Run: headless pygame with SDL's dummy video driver; simulated clock (each Clock.tick advances the game by its frame time, no real sleeping); random seed 0; keys injected as events and as key.get_pressed() state; no mouse input.
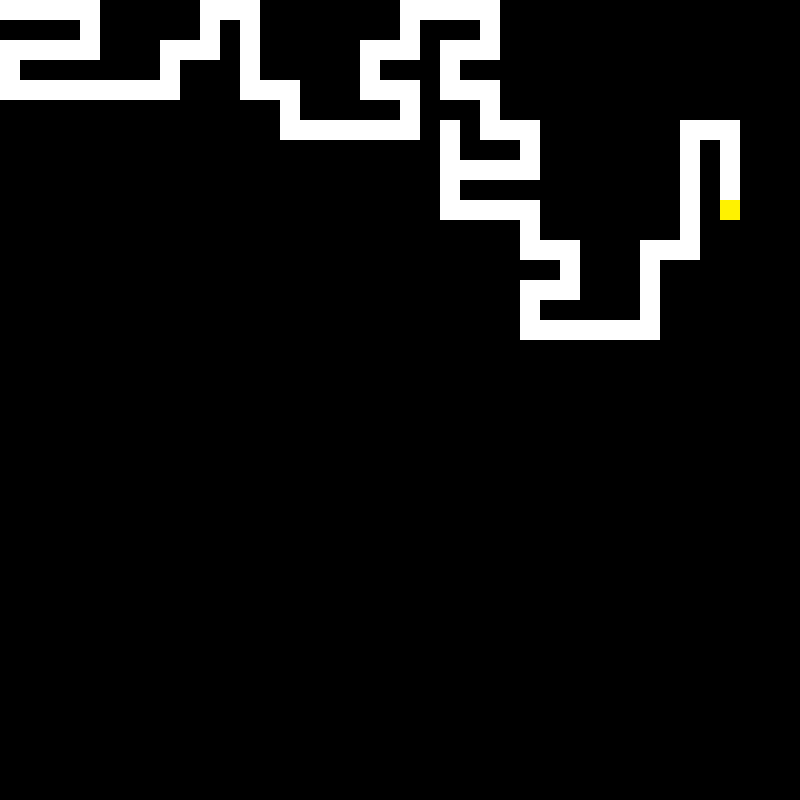
Frame 1 of 4 · flips 1–60 · no input
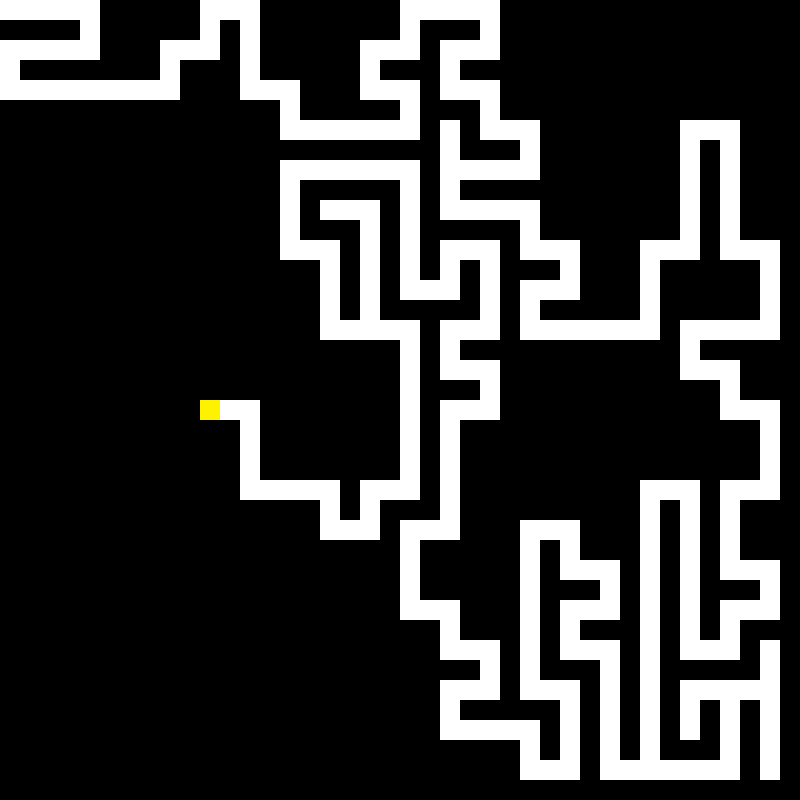
Frame 2 of 4 · flips 61–180 · tapped SPACE, RETURN · held RIGHT (→), D
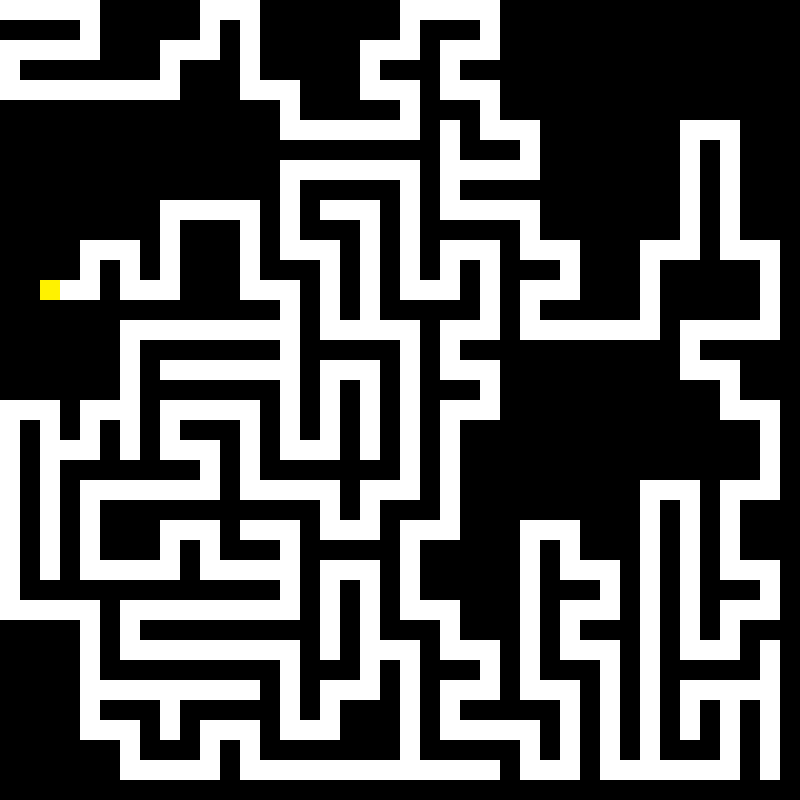
Frame 3 of 4 · flips 181–300 · held DOWN (↓), S
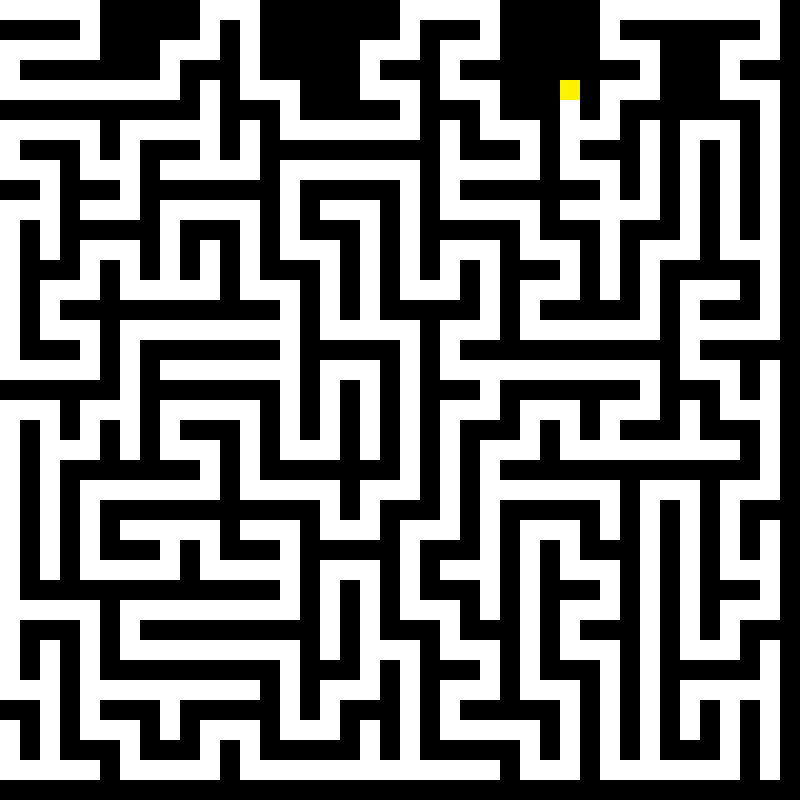
Frame 4 of 4 · flips 301–420 · held LEFT (←), A, UP (↑), W

The pygame program that drew these frames:

import pygame
import random

#screen = pygame.display.set_mode((0,0), pygame.RESIZABLE)
#infoObject = pygame.display.Info()
#width = infoObject.current_w
#height = infoObject.current_h
#size = (width, height) #1920, 1080
#screen = pygame.display.set_mode(size, pygame.FULLSCREEN)
width = 800
height = 800
screen = pygame.display.set_mode((800,800))



#width=500; height=500
#size = (width, height) #1920, 1080
#screen = pygame.display.set_mode(size, pygame.RESIZABLE)

clock = pygame.time.Clock()
pygame.init()

#colors
BLACK = (0,0,0)
WHITE = (255,255,255)
RED = (209, 41, 41)
BLUE = (1, 38, 249)
YELLOW = (255, 242, 0)
GREEN = (5, 186, 29)
GREY = (20, 20, 20)

done=False; doneGen=False

s=20; xs=0; ys=0; x=xs; y=ys
cleared=[];leading=[[x,y]]

def renderText(myText, myFont, mySize, myColor, pos, center=False, dis=(0,0)):
	font = pygame.font.SysFont(myFont, mySize, True, False)
	text = font.render(myText, True, myColor)
	if center:
		width2 = 0.5 * text.get_rect().width
		height2 = 0.5 * text.get_rect().height
		screen.blit(text, (width/2-width2+dis[0], height/2-height2+dis[1]))
		return (width2, height2)
	else:
		screen.blit(text,pos)
	width2 = text.get_rect().width
	return width2

def checkU(x,y,s,blocks):
	if y-s < 0 or [x,y-s] in blocks or [x,y-s-s] in blocks or [x-s,y-s] in blocks or [x+s,y-s] in blocks:
		return 0
	return 1

def checkD(x,y,s,blocks,h):
	if y+s > h-s/3 or [x,y+s] in blocks or [x,y+s+s] in blocks or [x+s,y+s] in blocks or [x-s,y+s] in blocks:
		return 0
	return 1

def checkL(x,y,s,blocks):
	if x-s < 0 or [x-s,y] in blocks or [x-s-s,y] in blocks or [x-s,y-s] in blocks or [x-s,y+s] in blocks:
		return 0
	return 1

def checkR(x,y,s,blocks,w):
	if x+s > w-s/3 or [x+s,y] in blocks or [x+s+s,y] in blocks or [x+s,y-s] in blocks or [x+s,y+s] in blocks:
		return 0
	return 1

def getPossible(x,y,s,w,h,blocks):
	ls = []
	if checkU(x,y-s,s,blocks) and checkU(x,y,s,blocks):
		ls.append("u")
	if checkD(x,y+s,s,blocks,h) and checkD(x,y,s,blocks,h):
		ls.append("d")
	if checkL(x-s,y,s,blocks) and checkL(x,y,s,blocks):
		ls.append("l")
	if checkR(x+s,y,s,blocks,w) and checkR(x,y,s,blocks,w):
		ls.append("r")
	if ls:
		return random.choice(ls)
	return 0

while not done:
	#screen.fill(BLUE)
	while not doneGen:
		screen.fill(BLACK)
		for event in pygame.event.get():
			if event.type == pygame.QUIT:
				doneGen = True
				done = True

		for lead in cleared:
			pygame.draw.rect(screen, WHITE, [lead[0], lead[1], s, s])
		for lead in leading[:-1]:
			pygame.draw.rect(screen, WHITE, [lead[0], lead[1], s, s])
		pygame.draw.rect(screen, YELLOW, [leading[-1][0], leading[-1][1], s, s])

		d = getPossible(x,y,s,width,height,(cleared+leading))
		if d:
			for i in range(2):
				if d == "u":
					y -= s
				elif d == "d":
					y += s
				elif d == "l":
					x -= s
				elif d == "r":
					x += s
				leading.append([x,y])
		else:
			for lead in leading[::-1]:
				if not getPossible(lead[0],lead[1],s,width,height,(leading+cleared)):
					leading.remove(lead)
					cleared.append(lead)
				else:
					x = lead[0]
					y = lead[1]
					break

		if not leading:
			screen.fill(BLACK)
			for lead in cleared:
				pygame.draw.rect(screen, WHITE, [lead[0], lead[1], s, s])
			pygame.draw.rect(screen, GREEN, [max(cleared)[0], max(cleared)[1], s, s])
			pygame.draw.rect(screen, RED, [xs, ys, s, s])
			doneGen = True
		pygame.display.update()


	for event in pygame.event.get():
		if event.type == pygame.QUIT:
			done = True
	#pygame.display.update()

""" need to change leading, cleared to blocks """
